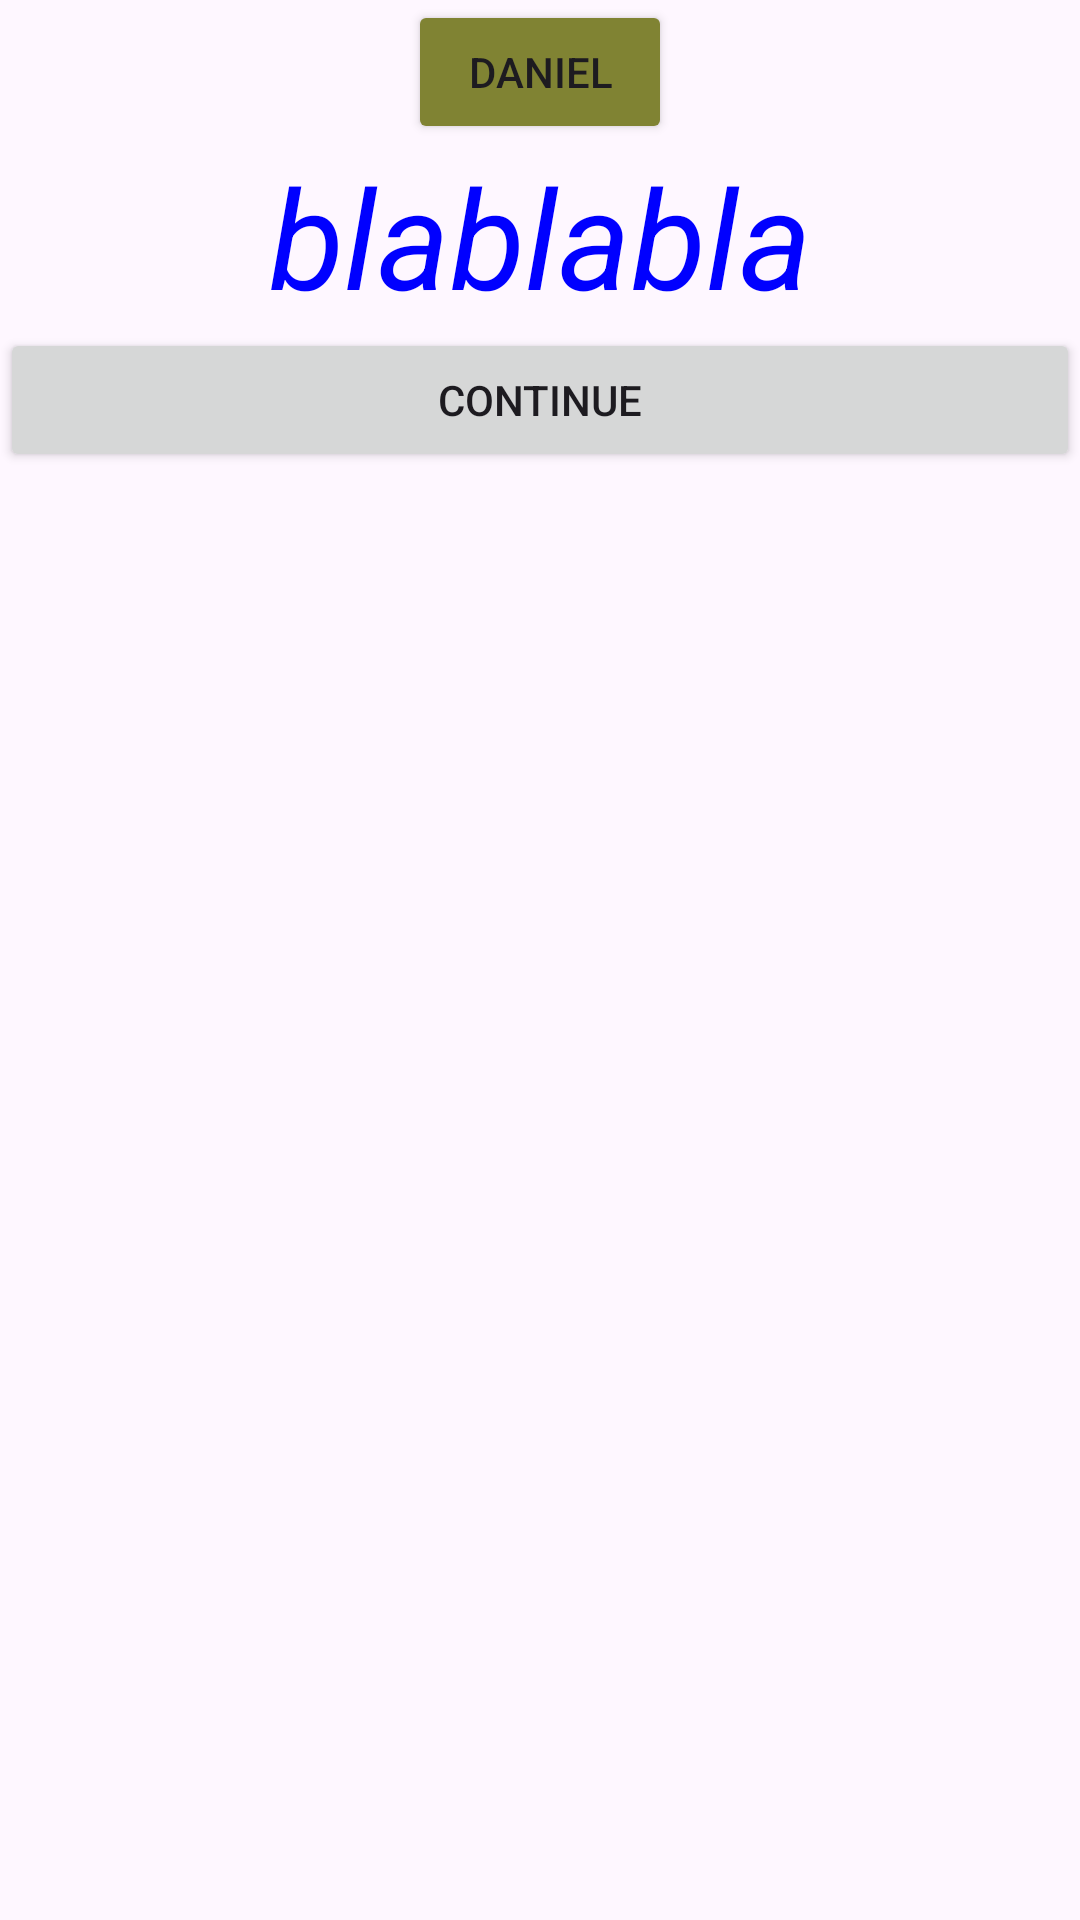

Produce the Android XML layout that renders to this screen, including the resource entries it uses.
<!-- AndroidManifest.xml: application theme Theme.Les_2 -->
<!-- res/layout/activity_2.xml -->
<?xml version="1.0" encoding="utf-8"?>
<LinearLayout xmlns:android="http://schemas.android.com/apk/res/android"
    xmlns:app="http://schemas.android.com/apk/res-auto"
    xmlns:tools="http://schemas.android.com/tools"
    android:layout_width="match_parent"
    android:layout_height="match_parent"
    android:orientation="vertical"
    tools:context=".Activity2">


    <Button
        android:layout_width="wrap_content"
        android:layout_height="wrap_content"
        android:gravity="center"
        android:layout_gravity="center"
        android:backgroundTint="@color/olive"
        android:text="Daniel"/>
    <TextView
        android:id="@+id/my_text"
        android:layout_width="match_parent"
        android:layout_height="wrap_content"
        android:textColor="@color/blue"
        android:textSize="46dp"
        android:textStyle="italic"
        android:layout_gravity="center_horizontal"
        android:text="blablabla"
        android:gravity="center_horizontal"

        />

    <ImageView
        android:id="@+id/imageView"
        android:layout_width="match_parent"
        android:layout_height="wrap_content"
        app:srcCompat="@drawable/abc" />
    <Button
        android:id="@+id/coco"
        android:layout_width="match_parent"
        android:layout_height="wrap_content"
        android:text="continue">

    </Button>

    













</LinearLayout>
<!-- resources referenced by this layout -->
<resources>
  <color name="blue">#0000FF</color>
  <color name="olive">#808333</color>
  <style name="Theme.Les_2" parent="Base.Theme.Les_2" />
  <style name="Base.Theme.Les_2" parent="Theme.Material3.DayNight.NoActionBar">
          
      </style>
</resources>
